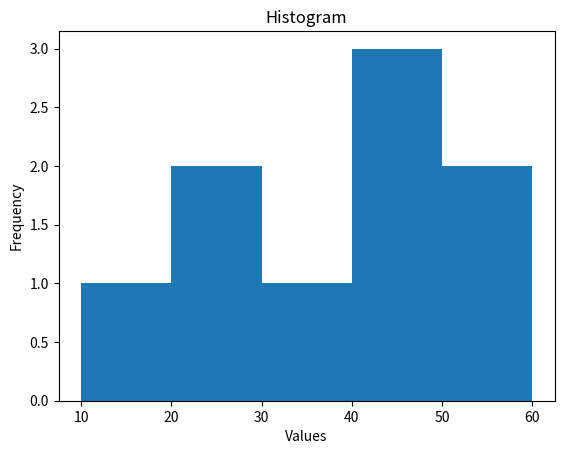

Python code for this plot:
import matplotlib.pyplot as plt

data = [10, 20, 20, 30, 40, 40, 40, 50, 60]

plt.hist(data, bins=5)
plt.title("Histogram")
plt.xlabel("Values")
plt.ylabel("Frequency")
plt.show()
